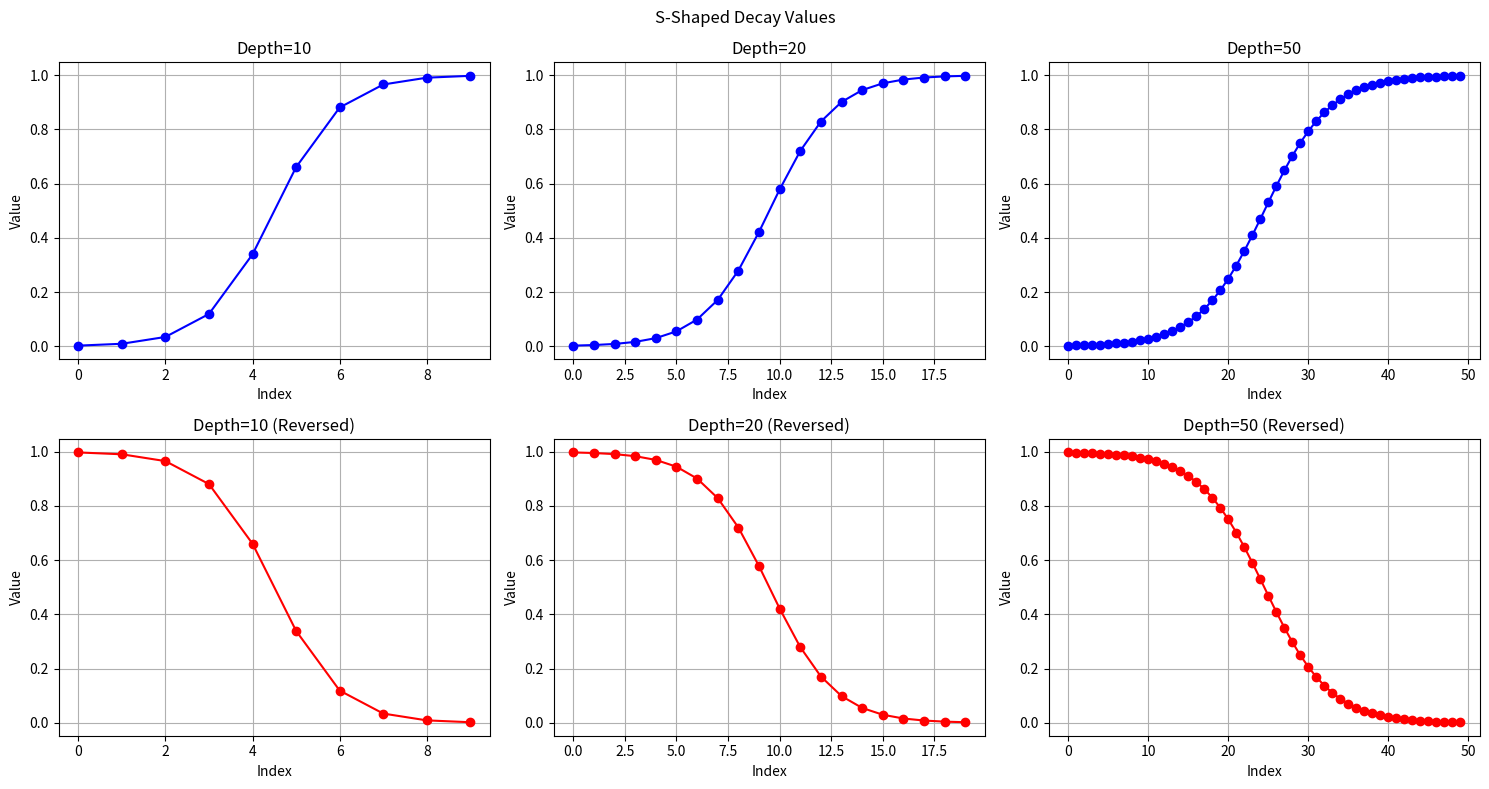

Generate this figure with matplotlib:
import matplotlib.pyplot as plt
import numpy as np


def generate_decay_values(depth: int, reverse: bool = False) -> list:
    """
    Generate a list of S-shaped decaying values from 1.0 to near 0.0

    Args:
        depth (int): Number of values to generate
        reverse (bool): If True, reverse the order of values

    Returns:
        list: List of float values showing S-shaped decay
    """
    # Generate evenly spaced x values (adjusted range for S-shape)
    x = np.linspace(-6, 6, depth)  # Using broader range for sigmoid

    # Calculate S-shaped values using sigmoid function
    # 1) Calculate basic sigmoid: 1 / (1 + e^x)
    # 2) Flip it to get decay: 1 - sigmoid
    values = 1 - (1 / (1 + np.exp(x)))

    # Convert to list and optionally reverse
    result = values.tolist()
    if reverse:
        result.reverse()

    return result


if __name__ == "__main__":
    # Test the function with different depths
    depths = [10, 20, 50]

    # Create a figure with subplots
    fig, axs = plt.subplots(2, len(depths), figsize=(15, 8))
    fig.suptitle("S-Shaped Decay Values")

    # Test both normal and reversed orders
    for i, depth in enumerate(depths):
        # Normal order
        values = generate_decay_values(depth, reverse=False)
        axs[0, i].plot(values, "b-o")
        axs[0, i].set_title(f"Depth={depth}")
        axs[0, i].set_ylabel("Value")
        axs[0, i].set_xlabel("Index")
        axs[0, i].grid(True)

        # Reversed order
        values_rev = generate_decay_values(depth, reverse=True)
        axs[1, i].plot(values_rev, "r-o")
        axs[1, i].set_title(f"Depth={depth} (Reversed)")
        axs[1, i].set_ylabel("Value")
        axs[1, i].set_xlabel("Index")
        axs[1, i].grid(True)

    plt.tight_layout()
    plt.show()

    # Print some example values
    print("\nExample values (depth=10):")
    print("Normal order:", generate_decay_values(10))
    print("Reversed:", generate_decay_values(10, reverse=True))
